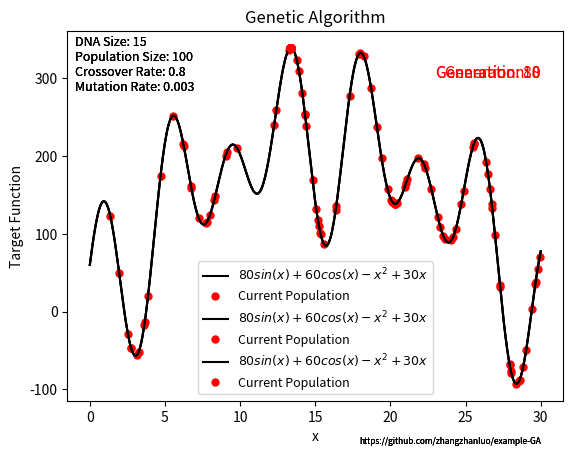
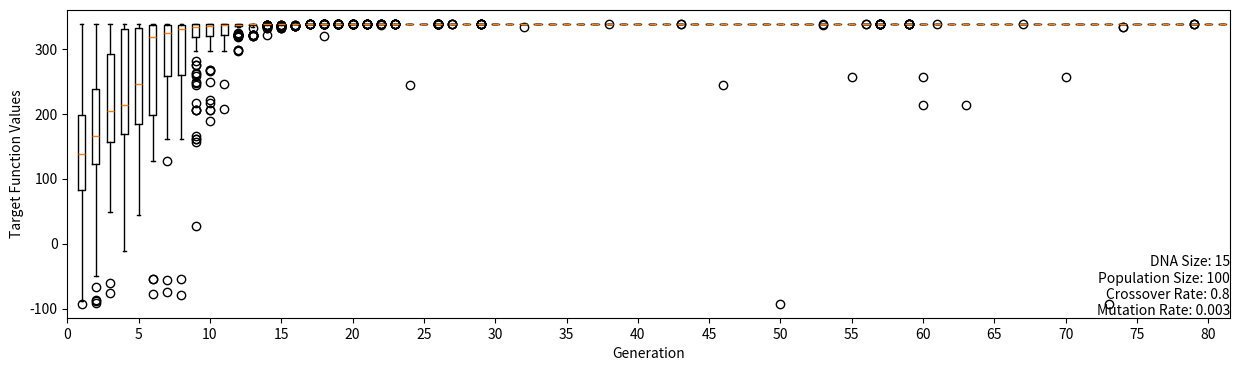
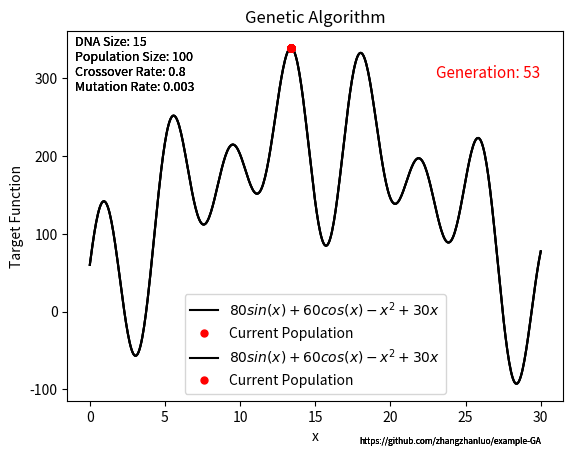

Here is the Python script that generated these plots, in order: (Note: this script raises an exception after producing the figures.)
"""
    author: zhanluo zhang
    date: 20201204
    description: an example of Genetic Algorithm
    reference:
        [Genetic Algorithm] https://blog.csdn.net/ha_ha_ha233/article/details/91364937
        [Matplotlib Animation] https://blog.csdn.net/briblue/article/details/84940997
"""
import os
import numpy as np
from matplotlib import pyplot as plt
import matplotlib.animation as animation


class GA:
    """
    遗传算法求解工具，可以对染色体长度、种群数量，交叉概率，遗传概率进行设定。
    一个简单的使用例子为：

    from ga import GA

    ga_solver = GA()
    records = ga_solver.revolution()
    best_x, best_y = ga_solver.get_best_result(records[-1])
    """

    def __init__(self, dna_size=15, population_size=100, crossover_rate=0.8, mutation_rate=0.003, n_generations=100):
        self.dna_size = dna_size
        self.pop_size = population_size
        self.crossover_rate = crossover_rate
        self.mutation_rate = mutation_rate
        self.n_generations = n_generations
        self.x_range = (0, 30)
        self.fitness_func = lambda _x: 80 * np.sin(1.5 * _x) + 60 * np.cos(_x) - _x ** 2 + 30 * _x
        self.fitness_func_latex = '$80sin(x)+60cos(x)-x^2+30x$'
        self.pic_path = 'Pics/'
        self.data_path = 'Data/'
        for path in [self.pic_path, self.data_path]:
            if not os.path.exists(path):
                os.mkdir(path)

    def translate_dna(self, pop):
        """
        将编码的DNA转换为对应的x值。

        :param pop: 种群所有个体的DNA编码。np.array: (POP_SIZE, DNA_SIZE)
        :return: 种群所有个体对应的x值。np.array: (POP_SIZE, 1)
        """
        # (POP_SIZE, DNA_SIZE)*(DNA_SIZE, 1) --> (POP_SIZE, 1) 完成解码
        return pop.dot(2 ** np.arange(self.dna_size)[::-1]) / float(2 ** self.dna_size - 1) * (
                self.x_range[1] - self.x_range[0]) + self.x_range[0]

    def get_fitness(self, pop):
        """
        计算适应度。

        :param pop: 种群所有个体的DNA编码。np.array: (POP_SIZE, DNA_SIZE)
        :return: 种群中所有个体的适应度。np.array: (POP_SIZE, 1)
        """
        pred = self.fitness_func(self.translate_dna(pop))
        # 减去最小的适应度是为了防止适应度出现负数，通过这一步fitness的范围为[0, np.max(pred)-np.min(pred)]
        # 最后在加上一个很小的数防止出现为0的适应度，因为遗传算法并不会绝对否定某一个体
        pred = pred - np.min(pred) + 1e-3
        return pred

    def initial_pop(self):
        """
        种群初始化。

        :return: 种群所有个体的DNA编码。np.array: (POP_SIZE, DNA_SIZE)
        """
        return np.random.randint(2, size=(self.pop_size, self.dna_size))

    def select(self, pop, fit):
        """
        根据适应度进行自然选择，注意这里的选择概率是当前种群的相对概率，淘汰种群中表现最差的部分。

        :param pop:
        :param fit:
        :return:
        """
        idx = np.random.choice(np.arange(self.pop_size), size=self.pop_size, replace=True,
                               p=fit / fit.sum())
        return pop[idx]

    def mutation(self, child):
        """
        DNA变异。

        :param child: 一个子代的DNA。np.array: (DNA_SIZE, 1)
        :return: 在某一点上变异后的子代DNA。np.array: (DNA_SIZE, 1)
        """
        if np.random.rand() < self.mutation_rate:  # 以MUTATION_RATE的概率进行变异
            mutate_point = np.random.randint(0, self.dna_size)  # 随机产生一个实数，代表要变异基因的位置
            child[mutate_point] = child[mutate_point] ^ 1  # 将变异点的二进制为反转
        return child

    def crossover_and_mutation(self, pop):
        """
        DNA交叉和变异。

        :param pop: 种群所有个体的DNA编码。np.array: (POP_SIZE, DNA_SIZE)
        :return: 经过交叉和变异的所有个体的DNA编码。np.array: (POP_SIZE, DNA_SIZE)
        """
        new_pop = []
        for father in pop:  # 遍历种群中的每一个个体，将该个体作为父亲
            child = father  # 孩子先得到父亲的全部基因（这里我把一串二进制串的那些0，1称为基因）
            if np.random.rand() < self.crossover_rate:  # 产生子代时不是必然发生交叉，而是以一定的概率发生交叉
                mother = pop[np.random.randint(self.pop_size)]  # 在种群中选择另一个个体，并将该个体作为母亲
                cross_points = np.random.randint(low=0, high=self.dna_size)  # 随机产生交叉的点
                child[cross_points:] = mother[cross_points:]  # 孩子得到位于交叉点后的母亲的基因
            child = self.mutation(child)  # 每个后代有一定的机率发生变异
            new_pop.append(child)
        return np.array(new_pop)

    def revolution(self):
        """
        演化过程。

        :return: 演化过程中的所有种群。list<-np.array: (POP_SIZE, DNA_SIZE)
        """
        pop_records = []
        # 初始化种群
        pop = self.initial_pop()
        pop_records.append(pop)
        # 演化
        for _ in range(self.n_generations):
            # 评估群体中个体的适应度
            fit = self.get_fitness(pop)
            # 选择
            pop = self.select(pop, fit)
            # 交叉和变异
            pop = self.crossover_and_mutation(pop)
            pop_records.append(pop)
        return pop_records

    def get_best_result(self, pop):
        """
        获取种群中最佳的个体的值及最佳结果。

        :param pop: 种群所有个体的DNA编码。np.array: (POP_SIZE, DNA_SIZE)
        :return: 最佳个体所代表的解的值及最佳结果。
        """
        target_function_values = self.fitness_func(self.translate_dna(pop)).tolist()
        best_idx = target_function_values.index(max(target_function_values))
        return self.translate_dna(pop[best_idx]), target_function_values[best_idx]

    def plot_population(self, pop, n_generation):
        """
        对种群进行可视化。

        :param pop: 种群所有个体的DNA编码。np.array: (POP_SIZE, DNA_SIZE)
        :param n_generation: int。
        :return: matplotlib ax。可以进一步使用plt.savefig等函数对图片进行编辑和保存。
        """
        xs = self.translate_dna(pop)
        x_range = np.linspace(self.x_range[0], self.x_range[-1], 500)
        plt.plot(x_range, self.fitness_func(x_range), c='black', label=self.fitness_func_latex)
        plt.plot(xs, self.fitness_func(xs), 'ro', markersize=5, label='Current Population')
        plt.title('Genetic Algorithm')
        plt.xlabel('x')
        plt.ylabel('Target Function')
        plt.text(30, 300, 'Generation: {}'.format(n_generation), c='red', fontsize=11, ha='right')
        plt.text(30, -170, 'https://github.com/zhangzhanluo/example-GA', fontsize=6, ha='right')
        plt.text(-1, 283, 'DNA Size: {}\nPopulation Size: {}\nCrossover Rate: {}\nMutation Rate: {}'.format(
            self.dna_size, self.pop_size, self.crossover_rate, self.mutation_rate
        ), fontsize=9)
        plt.legend(fontsize=9)
        return plt.gca()

    def plot_evolution(self, pops, generation_range, fig_size=(8, 3)):
        """
        对演化过程使用箱线图进行分析。

        :param pops: 种群的演化记录。list<-np.array: (POP_SIZE, DNA_SIZE)
        :param generation_range: 需要可视化的范围，不包括右边界。[start, end]
        :param figsize: 图片大小， tuple or list，英寸单位， 1 in = 2.54 cm
        :return: matplotlib ax。可以进一步使用plt.savefig等函数对图片进行编辑和保存。
        """
        plt.figure(figsize=fig_size)
        fitness_records = [self.fitness_func(self.translate_dna(x)) for x in
                           pops[generation_range[0]: generation_range[1]]]
        plt.boxplot(fitness_records, labels=range(generation_range[0], generation_range[1]))
        plt.xlabel('Generation')
        plt.ylabel('Target Function Values')
        plt.xticks(range(0, len(fitness_records), 5), range(generation_range[0], generation_range[1], 5))
        plt.text(plt.gca().get_xlim()[-1], plt.gca().get_ylim()[0],
                 'DNA Size: {}\nPopulation Size: {}\nCrossover Rate: {}\nMutation Rate: {}'.format(
                     self.dna_size, self.pop_size, self.crossover_rate, self.mutation_rate
                 ), ha='right', va='bottom')
        return plt.gca()


class GAAnimation(GA):
    """
    对遗传算法的种群记录使用动图可视化。继承了GA类的属性和方法。
    """

    def __init__(self, pops, ga_solver):
        GA.__init__(self, ga_solver.dna_size, ga_solver.pop_size, ga_solver.crossover_rate,
                    ga_solver.mutation_rate)
        self.fig, self.ax = plt.subplots()
        self.ln = None
        self.text = None
        self.frames = list(enumerate(pops))

    def init(self):
        """
        动图初始化。
        使用方法：

        from ga import GA, GAAnimation

        ga_solver = GA()
        population_records = ga_solver.revolution()
        ga_animation = GAAnimation(pops=population_records)
        ga_animation.plot()

        :return: 需要动图中进行更新的artists。
        """
        x_range = np.linspace(self.x_range[0], self.x_range[-1], 500)
        self.ax.plot(x_range, self.fitness_func(x_range), c='black', label=self.fitness_func_latex)
        self.ln, = self.ax.plot([], [], 'ro', markersize=5, animated=True, label='Current Population')
        self.text = self.ax.text(23, 300, '', animated=True, c='red', fontsize=11)
        plt.xlabel('x')
        plt.ylabel('Target Function')
        plt.title('Genetic Algorithm')
        self.ax.text(30, -170, 'https://github.com/zhangzhanluo/example-GA', fontsize=6, ha='right')
        self.ax.text(-1, 283, 'DNA Size: {}\nPopulation Size: {}\nCrossover Rate: {}\nMutation Rate: {}'.format(
            self.dna_size, self.pop_size, self.crossover_rate, self.mutation_rate
        ), fontsize=9)
        return self.ln, self.text,

    def update(self, frame):
        """
        更新图区内容。

        :param frame: int，帧数。
        :return: 需要动图中进行更新的artists。
        """
        n_iteration, pop = self.frames[frame]
        xs = self.translate_dna(pop)
        self.ln.set_data(xs, self.fitness_func(xs))
        self.text.set_text('Generation: {}'.format(n_iteration))
        return self.ln, self.text,

    def plot(self):
        """
        完成动图并保存。使用本方法需要保证电脑上已安装ImageMagick。ImageMagick下载地址：https://imagemagick.org/script/download.php
        对于Linux用户：sudo apt-get install imagemagick

        :return: 无返回值。
        """
        anim = animation.FuncAnimation(self.fig, self.update, frames=len(self.frames), interval=500,
                                       init_func=self.init, blit=True)
        plt.legend()
        anim.save(self.pic_path + 'Generation Algorithm Illustration.gif', writer='imagemagick', dpi=300)
        plt.close(self.fig)


if __name__ == '__main__':
    # 定义参数
    num_generations = 80
    ga = GA(dna_size=15,
            population_size=100,
            crossover_rate=0.8,
            mutation_rate=0.003,
            n_generations=num_generations)
    population_records = []
    # 初始化种群
    population = ga.initial_pop()
    population_records.append(population)
    # 演化100代
    for _ in range(100):
        # 评估群体中个体的适应度
        fitness = ga.get_fitness(population)
        # 选择
        population = ga.select(population, fitness)
        # 交叉和变异
        population = ga.crossover_and_mutation(population)
        population_records.append(population)

    # 对初始种群进行可视化
    n = 0
    _ = ga.plot_population(population_records[n], n)
    plt.show()

    # 对任一种群进行可视化
    n = np.random.randint(0, num_generations, 1)[0]
    _ = ga.plot_population(population_records[n], n)
    plt.show()

    # 对最终种群进行可视化
    n = num_generations
    _ = ga.plot_population(population_records[n], n)
    plt.show()

    # 使用箱线图对演化进行可视化。
    _ = ga.plot_evolution(population_records, [0, num_generations + 1], fig_size=(15, 4))
    plt.show()

    # 使用动图对演化进行可视化，这一步比较耗费时间，想要快速得到结果可以将anim.save函数内的dpi调低。
    ga_animation = GAAnimation(pops=population_records, ga_solver=ga)
    ga_animation.plot()
